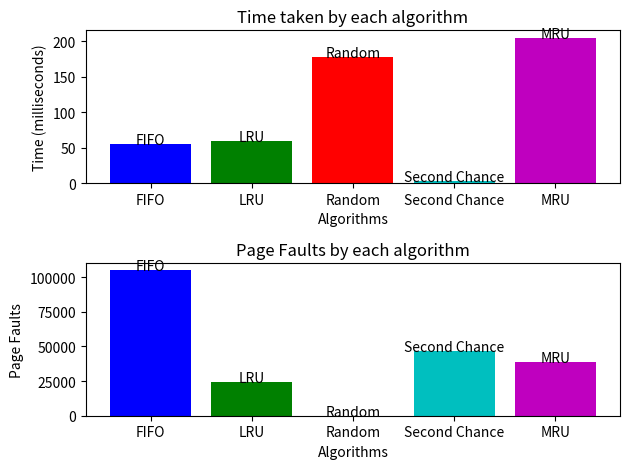

Generate this figure with matplotlib:
import random
import time
import matplotlib.pyplot as plt


class Process:
    def __init__(self, pid, num_pages):
        self.pid = pid
        self.num_pages = num_pages
        self.recently_accessed_pages = []

    def access_page(self):
        all_pages = list(range(self.num_pages))

        weights = [1] * self.num_pages

        for page in self.recently_accessed_pages:
            weights[page] *= 0.5

            if page - 1 >= 0:
                weights[page - 1] *= 2
            if page + 1 < self.num_pages:
                weights[page + 1] *= 2

        total_weight = sum(weights)
        weights = [w / total_weight for w in weights]

        page = random.choices(all_pages, weights=weights, k=1)[0]

        self.recently_accessed_pages.append(page)
        if len(self.recently_accessed_pages) > 5:
            self.recently_accessed_pages.pop(0)

        return page


class Memory:
    def __init__(self, size):
        self.size = size
        self.pages = [0] * size
        self.allocation_timestamps = [0] * size
        self.access_timestamps = [0] * size
        self.reference_bits = [0] * size
        self.page_faults = 0
        self.page_accesses = 0

    def allocate_fifo(self, process_id, num_pages):
        if self.pages.count(0) > 0:
            for i in range(self.pages.index(0), self.size):
                if self.pages[i] == 0 and num_pages > 0:
                    self.pages[i] = process_id
                    self.allocation_timestamps[i] = time.time_ns()
                    self.access_timestamps[i] = time.time_ns()
                    self.reference_bits[i] = 0
                    num_pages -= 1
                elif num_pages == 0:
                    break
        else:
            while num_pages > 0:
                fifo_page = self.allocation_timestamps.index(min(self.allocation_timestamps))
                self.pages[fifo_page] = process_id
                self.allocation_timestamps[fifo_page] = time.time_ns()
                self.access_timestamps[fifo_page] = time.time_ns()
                self.reference_bits[fifo_page] = 0
                num_pages -= 1

        return True

    def allocate_random(self, process_id, num_pages):
        if self.pages.count(0) > 0:
            for i in range(self.pages.index(0), self.size):
                if self.pages[i] == 0 and num_pages > 0:
                    self.pages[i] = process_id
                    self.allocation_timestamps[i] = time.time_ns()
                    self.access_timestamps[i] = time.time_ns()
                    self.reference_bits[i] = 0
                    num_pages -= 1
                if num_pages == 0:
                    break
        else:
            while num_pages > 0:
                random_page = random.choice(
                    [i for i in range(self.size) if (self.pages[i] != 0 and self.pages[i] != process_id)])
                self.pages[random_page] = process_id
                self.allocation_timestamps[random_page] = time.time_ns()
                self.access_timestamps[random_page] = time.time_ns()
                self.reference_bits[random_page] = 0
                num_pages -= 1

        return True

    def allocate_second_chance(self, process_id, num_pages):
        pointer = 0
        if self.pages.count(0) > 0:
            for i in range(self.pages.index(0), self.size):
                if self.pages[i] == 0 and num_pages > 0:
                    self.pages[i] = process_id
                    self.allocation_timestamps[i] = time.time_ns()
                    self.access_timestamps[i] = time.time_ns()
                    self.reference_bits[i] = 0
                    num_pages -= 1
                if num_pages == 0:
                    break

        else:
            while num_pages > 0:
                if self.reference_bits[pointer] == 1:
                    self.reference_bits[pointer] = 0
                else:
                    self.pages[pointer] = process_id
                    self.allocation_timestamps[pointer] = time.time_ns()
                    self.access_timestamps[pointer] = time.time_ns()
                    self.reference_bits[pointer] = 0
                    num_pages -= 1
                pointer = (pointer + 1) % self.size

        return True

    def allocate_mru(self, process_id, num_pages):
        if self.pages.count(0) > 0:
            for i in range(self.pages.index(0), self.size):
                if self.pages[i] == 0 and num_pages > 0:
                    self.pages[i] = process_id
                    self.allocation_timestamps[i] = time.time_ns()
                    self.access_timestamps[i] = time.time_ns()
                    self.reference_bits[i] = 0
                    num_pages -= 1
                if num_pages == 0:
                    break

        else:
            while num_pages > 0:
                filtered_access_timestamps = [self.access_timestamps[i] if self.pages[i] != process_id else -1 for i in
                                              range(self.size)]
                mru_page = filtered_access_timestamps.index(max(filtered_access_timestamps))
                self.pages[mru_page] = process_id
                self.access_timestamps[mru_page] = time.time_ns()
                self.reference_bits[mru_page] = 0
                num_pages -= 1

        return True

    def allocate_lru(self, process_id, num_pages):
        if self.pages.count(0):
            for i in range(self.pages.index(0), self.size):
                if num_pages == 0:
                    break
                if self.pages[i] == 0:
                    self.pages[i] = process_id
                    self.allocation_timestamps[i] = time.time_ns()
                    self.access_timestamps[i] = time.time_ns()
                    self.reference_bits[i] = 0
                    num_pages -= 1

        else:
            while num_pages > 0:
                lru_page = self.access_timestamps.index(min(self.access_timestamps))
                self.pages[lru_page] = process_id
                self.allocation_timestamps[lru_page] = time.time_ns()
                self.access_timestamps[lru_page] = time.time_ns()
                self.reference_bits[lru_page] = 0
                num_pages -= 1

        return True

    def deallocate(self, process_id):
        for i in range(self.size):
            if self.pages[i] == process_id:
                self.pages[i] = 0
                self.allocation_timestamps[i] = 0
                self.access_timestamps[i] = 0
                self.reference_bits[i] = 0

    def print_memory(self):
        print(self.pages)

    def access_page(self, process, page):
        self.page_accesses += 1
        if process.pid in self.pages:
            indices = [i for i, x in enumerate(self.pages) if x == process.pid]
            if page in indices:
                self.reference_bits[page] = 1
                self.access_timestamps[page] = time.time_ns()

            return True

        self.page_faults += 1
        return False


def main():
    memory = Memory(1024)

    processes = [Process(i, random.randint(16, 64)) for i in range(1, 129)]
    total_pages = sum([process.num_pages for process in processes])

    print("Initial process details:")
    for process in processes:
        print(f"Process ID: {process.pid}, Number of Pages: {process.num_pages}")

    algorithms = [memory.allocate_fifo, memory.allocate_lru, memory.allocate_random,
                  memory.allocate_second_chance, memory.allocate_mru]
    algorithm_names = ["FIFO", "LRU", "Random", "Second Chance", "MRU"]
    times = []
    page_faults = []
    for algorithm, name in zip(algorithms, algorithm_names):
        allocated_processes = []
        print(f"\n{name} Algorithm:")
        total_time = 0
        total_page_faults = 0
        for process in processes:
            start_time = time.perf_counter() * 1000
            if algorithm(process.pid, process.num_pages):
                # print(f"Allocated {process.num_pages} pages for process {process.pid}")
                allocated_processes.append(process)
            else:
                print(f"Failed to allocate {process.num_pages} pages for process {process.pid}")

            end_time = time.perf_counter() * 1000
            total_time += end_time - start_time
            total_page_faults += memory.page_faults
            # memory.print_memory()

            for i in range(20):
                if allocated_processes:
                    weights = [1 / (2 ** process.pid) for process in allocated_processes]
                    random_process = random.choices(allocated_processes, weights=weights, k=1)[0]
                if random_process.recently_accessed_pages and random.random() < 0.6:
                    random_page = random.choice(random_process.recently_accessed_pages)
                else:
                    random_page = random.randint(0, random_process.num_pages - 1)
                memory.access_page(random_process, random_page)

        for process in processes:
            memory.deallocate(process.pid)

        avg_time_per_process = total_time / len(processes)
        print(f"Average time taken per process: {round(avg_time_per_process, 2)} milliseconds")
        print(f"Total time taken for allocation: {round(total_time, 2)} milliseconds")
        print(f"Total Page Faults: {total_page_faults}")
        print(f"Page Fault Rate: {round(memory.page_faults / memory.page_accesses * 100, 2)}%")

        times.append(total_time)
        page_faults.append(total_page_faults)
        memory.page_faults = 0
        memory.page_accesses = 0

    colors = ['b', 'g', 'r', 'c', 'm', 'y']
    fig, axs = plt.subplots(2, 1)

    for i in range(len(algorithm_names)):
        axs[0].bar(algorithm_names[i], times[i], color=colors[i], label=algorithm_names[i])
        axs[0].text(i, times[i], algorithm_names[i], ha='center')
    axs[0].set_xlabel('Algorithms')
    axs[0].set_ylabel('Time (milliseconds)')
    axs[0].set_title('Time taken by each algorithm')

    for i in range(len(algorithm_names)):
        axs[1].bar(algorithm_names[i], page_faults[i], color=colors[i], label=algorithm_names[i])
        axs[1].text(i, page_faults[i], algorithm_names[i], ha='center')
    axs[1].set_xlabel('Algorithms')
    axs[1].set_ylabel('Page Faults')
    axs[1].set_title('Page Faults by each algorithm')

    plt.tight_layout()

    plt.show()


if __name__ == "__main__":
    main()
